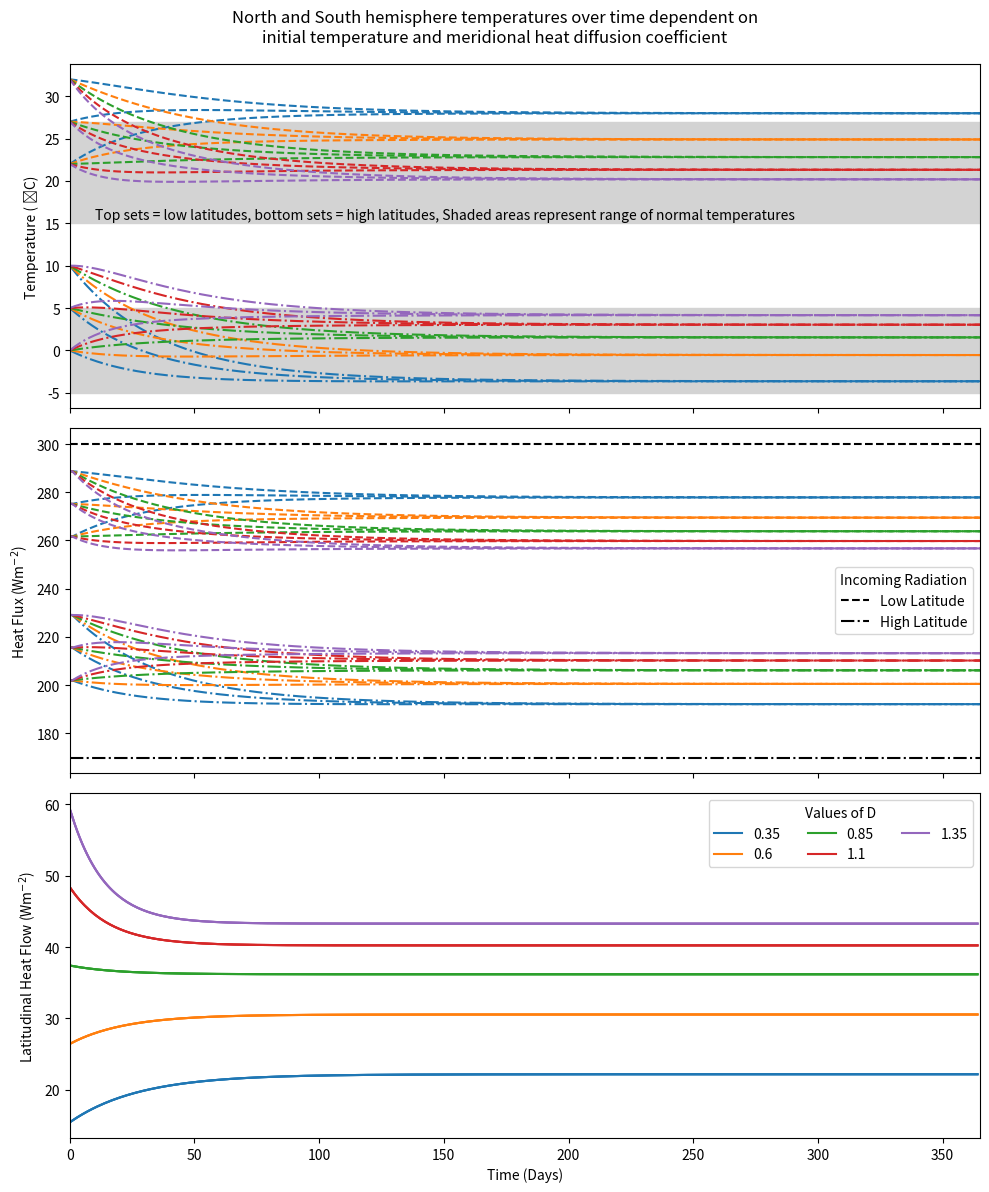

This chart was generated by the following Python code:
import numpy as np
from matplotlib import pyplot as plt


# this function does the whole question
def plot_graph():

    # generates the axes and figure objects
    fig, axs = plt.subplots(nrows=3, ncols=1, figsize=(10, 12), sharex=True)
    # gives it a nice tite :)
    plt.suptitle('North and South hemisphere temperatures over time dependent on'
                 '\ninitial temperature and meridional heat diffusion coefficient', y=0.99)

    # [redacted]
    no_steps = 365
    IL = 300
    IH = 170
    max_t = 365
    A = 202
    B = 2.71
    Ca = 1.02e7
    steps = np.linspace(0, max_t, no_steps)  # this step calculation is the same as in main part of practical
    stepsize = max_t / no_steps

    # okay now its actually almost getting complex
    # This line just means we're going to plot the same thing for 5 evenly spaced values of D
    for i, D in enumerate(np.linspace(0.35, 1.35, 5)):
        print(D)  # unnecessary print here but once again, we move

        # now, for each value of D, we will plit the same line three times for different starting values of temperature
        # the for x, y in [[a, b], [c, d]] just means repeat it, but have x = a, y = b the first time, and then
        # repeat for x = c, y = d.
        for tl, th in [[305, 283], [300, 278], [295, 273]]:

            # make some empty arrays of a suitable size
            f = np.zeros(no_steps)
            TL = np.zeros(no_steps)
            TH = np.zeros(no_steps)
            EL = np.zeros(no_steps)
            EH = np.zeros(no_steps)

            # assign starting values for T and E
            TL[0] = tl
            TH[0] = th
            EL[0] = A + B * (TL[0] - 273)
            EH[0] = A + B * (TH[0] - 273)

            # this is now the same euler method as prior, w/ the same equations (although written a bit differently, mb)
            for t in range(0, len(steps) - 1):
                EL[t + 1] = A + B * (TL[t] - 273)
                EH[t + 1] = A + B * (TH[t] - 273)
                TL[t + 1] = TL[t] + (IL - EL[t] - 2 * D * (TL[t] - TH[t])) * (86400 / Ca) * stepsize
                TH[t + 1] = TH[t] + (IH - EH[t] + 2 * D * (TL[t] - TH[t])) * (86400 / Ca) * stepsize
                f[t] = 2 * D * (TL[t] - TH[t])

            # plots temps
            axs[0].plot(steps, TL - 273, '--', c='C' + str(i))
            axs[0].plot(steps, TH - 273, '-.', c='C' + str(i))

            # plots Es
            axs[1].plot(steps, EL, '--', c='C' + str(i))
            axs[1].plot(steps, EH, '-.', c='C' + str(i))

            # plots the final latitudinal heat flow, but if it's the first iteration, also add a label
            if tl == 305:
                axs[2].plot(steps[:-1], f[:-1], c='C' + str(i), label=D)
            else:
                axs[2].plot(steps[:-1], f[:-1], c='C' + str(i))

    # we're now outside the loop so no longer are repeating everything

    # sets the x axes to go no further than max_t
    for ax in axs:
        ax.set_xlim(0, max_t)

    # adds reference bars, with labels, and then adds a legend
    axs[1].plot([0, max_t], [IL, IL], 'k--', label='Low Latitude')
    axs[1].plot([0, max_t], [IH, IH], 'k-.', label='High Latitude')
    axs[1].legend(title='Incoming Radiation')

    # adds more text and labels
    axs[0].text(10, 15.5, 'Top sets = low latitudes, bottom sets = high latitudes, '
                          'Shaded areas represent range of normal temperatures', c='black')
    axs[0].set_ylabel('Temperature ( ̊C)')
    axs[1].set_ylabel('Heat Flux (Wm$^{-2}$)')
    axs[2].set_ylabel('Latitudinal Heat Flow (Wm$^{-2}$)')
    axs[2].set_xlabel('Time (Days)')

    # adds the shaded areas, but makes them grey for clarity
    axs[0].fill_between(steps, 27, 15, color='lightgray')
    axs[0].fill_between(steps, -5, 5, color='lightgray')

    # adds the bottom legend, but with more fancy positioning etc
    axs[2].legend(title='Values of D', ncol=3, fancybox=True)

    # makes it pretty :)
    fig.tight_layout()

    # saves the graph and displays it
    plt.savefig('Lab_Report_Q1_Output.png', dpi=600)
    plt.show()


# runs the code y'know
if __name__ == "__main__":
    plot_graph()
